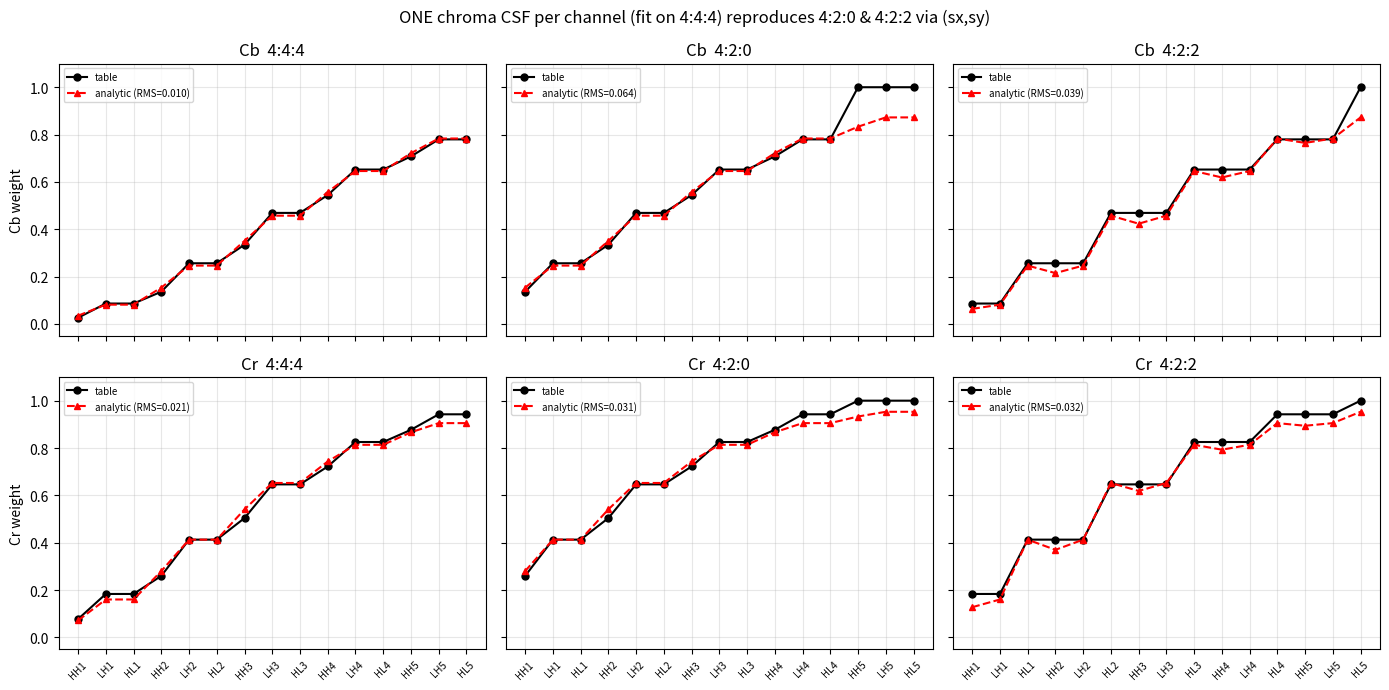

Python code for this plot:
#!/usr/bin/env python3
"""Validate ONE analytic chroma CSF (per channel) + sampling factors reproduces
all three QCC tables (4:4:4 / 4:2:0 / 4:2:2) in j2kmarkers.cpp:1000-1023.

Key idea: 4:2:0 / 4:2:2 are NOT separate CSFs -- they are the SAME chroma CSF
sampled at frequencies shifted by the chroma subsampling factor (sx, sy).
"""
import math
import matplotlib
matplotlib.use("Agg")
import matplotlib.pyplot as plt

LABELS = [f"{o}{l}" for l in range(1, 6) for o in ("HH", "LH", "HL")]

# sqrt-domain weights from the code (order per level: HH, LH, HL) ---------------
T444 = {
 "Cb": [0.0263,0.0863,0.0863,0.1362,0.2564,0.2564,0.3346,0.4691,0.4691,0.5444,0.6523,0.6523,0.7078,0.7797,0.7797],
 "Cr": [0.0773,0.1835,0.1835,0.2598,0.4130,0.4130,0.5040,0.6464,0.6464,0.7220,0.8254,0.8254,0.8769,0.9424,0.9424]}
T420 = {
 "Cb": [0.1362,0.2564,0.2564,0.3346,0.4691,0.4691,0.5444,0.6523,0.6523,0.7078,0.7797,0.7797,1.0,1.0,1.0],
 "Cr": [0.2598,0.4130,0.4130,0.5040,0.6464,0.6464,0.7220,0.8254,0.8254,0.8769,0.9424,0.9424,1.0,1.0,1.0]}
T422 = {
 "Cb": [0.0863,0.0863,0.2564,0.2564,0.2564,0.4691,0.4691,0.4691,0.6523,0.6523,0.6523,0.7797,0.7797,0.7797,1.0],
 "Cr": [0.1835,0.1835,0.4130,0.4130,0.4130,0.6464,0.6464,0.6464,0.8254,0.8254,0.8254,0.9424,0.9424,0.9424,1.0]}

PPD = 72.0          # same physical viewing condition as the luma anchor
F_N = PPD / 2.0

def chroma_csf(f, a, b):           # low-pass stretched exponential, =1 at DC
    return math.exp(-((a * f) ** b))

def predict(a, b, sx, sy):
    fNx, fNy = F_N / sx, F_N / sy
    w = []
    for lvl in range(1, 6):
        dx = fNx * 2.0 ** -lvl * math.sqrt(2.0)   # horizontal detail freq
        dy = fNy * 2.0 ** -lvl * math.sqrt(2.0)   # vertical detail freq
        f_hh = math.hypot(dx, dy)                 # HH = sqrt(dx^2+dy^2)
        w += [min(1.0, chroma_csf(f_hh, a, b)),   # HH
              min(1.0, chroma_csf(dy, a, b)),     # LH (vertical detail)
              min(1.0, chroma_csf(dx, a, b))]     # HL (horizontal detail)
    return w

def rms(p, t):
    return math.sqrt(sum((x - y) ** 2 for x, y in zip(p, t)) / len(t))

def maxerr(p, t):
    return max(abs(x - y) for x, y in zip(p, t))

# fit (a,b) on the 4:4:4 table only ; then VALIDATE on 4:2:0 and 4:2:2 ----------
fits = {}
for ch in ("Cb", "Cr"):
    best = None
    for ai in range(50, 1200):
        a = ai / 10000.0
        for bi in range(50, 160):
            b = bi / 100.0
            r = rms(predict(a, b, 1, 1), T444[ch])
            if best is None or r < best[0]:
                best = (r, a, b)
    fits[ch] = best
    print(f"{ch}: fit on 4:4:4 -> a={best[1]:.4f} b={best[2]:.3f}  RMS={best[0]:.4f}")

print("\nValidation with the SAME (a,b), only sampling factors change:")
print(f"  {'fmt':6s}{'sx,sy':7s}{'Cb RMS':>9s}{'Cb max':>8s}{'Cr RMS':>9s}{'Cr max':>8s}")
for fmt, sx, sy, tab in (("4:4:4",1,1,T444),("4:2:0",2,2,T420),("4:2:2",2,1,T422)):
    row = f"  {fmt:6s}{f'{sx},{sy}':7s}"
    for ch in ("Cb","Cr"):
        a,b = fits[ch][1], fits[ch][2]
        p = predict(a,b,sx,sy)
        row += f"{rms(p,tab[ch]):9.4f}{maxerr(p,tab[ch]):8.4f}"
    print(row)

# plot ---------------------------------------------------------------------------
fig, axes = plt.subplots(2, 3, figsize=(14, 7), sharex=True, sharey=True)
for col,(fmt,sx,sy,tab) in enumerate((("4:4:4",1,1,T444),("4:2:0",2,2,T420),("4:2:2",2,1,T422))):
    for row,ch in enumerate(("Cb","Cr")):
        ax = axes[row][col]
        a,b = fits[ch][1], fits[ch][2]
        p = predict(a,b,sx,sy)
        x = range(15)
        ax.plot(x, tab[ch], "ko-", ms=5, label="table")
        ax.plot(x, p, "r^--", ms=5, label=f"analytic (RMS={rms(p,tab[ch]):.3f})")
        ax.set_title(f"{ch}  {fmt}")
        ax.grid(True, alpha=0.3); ax.set_ylim(-0.05,1.1)
        ax.legend(fontsize=7, loc="upper left")
        if col==0: ax.set_ylabel(f"{ch} weight")
        if row==1: ax.set_xticks(x); ax.set_xticklabels(LABELS, rotation=45, fontsize=7)
fig.suptitle("ONE chroma CSF per channel (fit on 4:4:4) reproduces 4:2:0 & 4:2:2 via (sx,sy)")
plt.tight_layout()
plt.savefig("csf_fit_chroma.png", dpi=120)
print("\nplot -> csf_fit_chroma.png")
